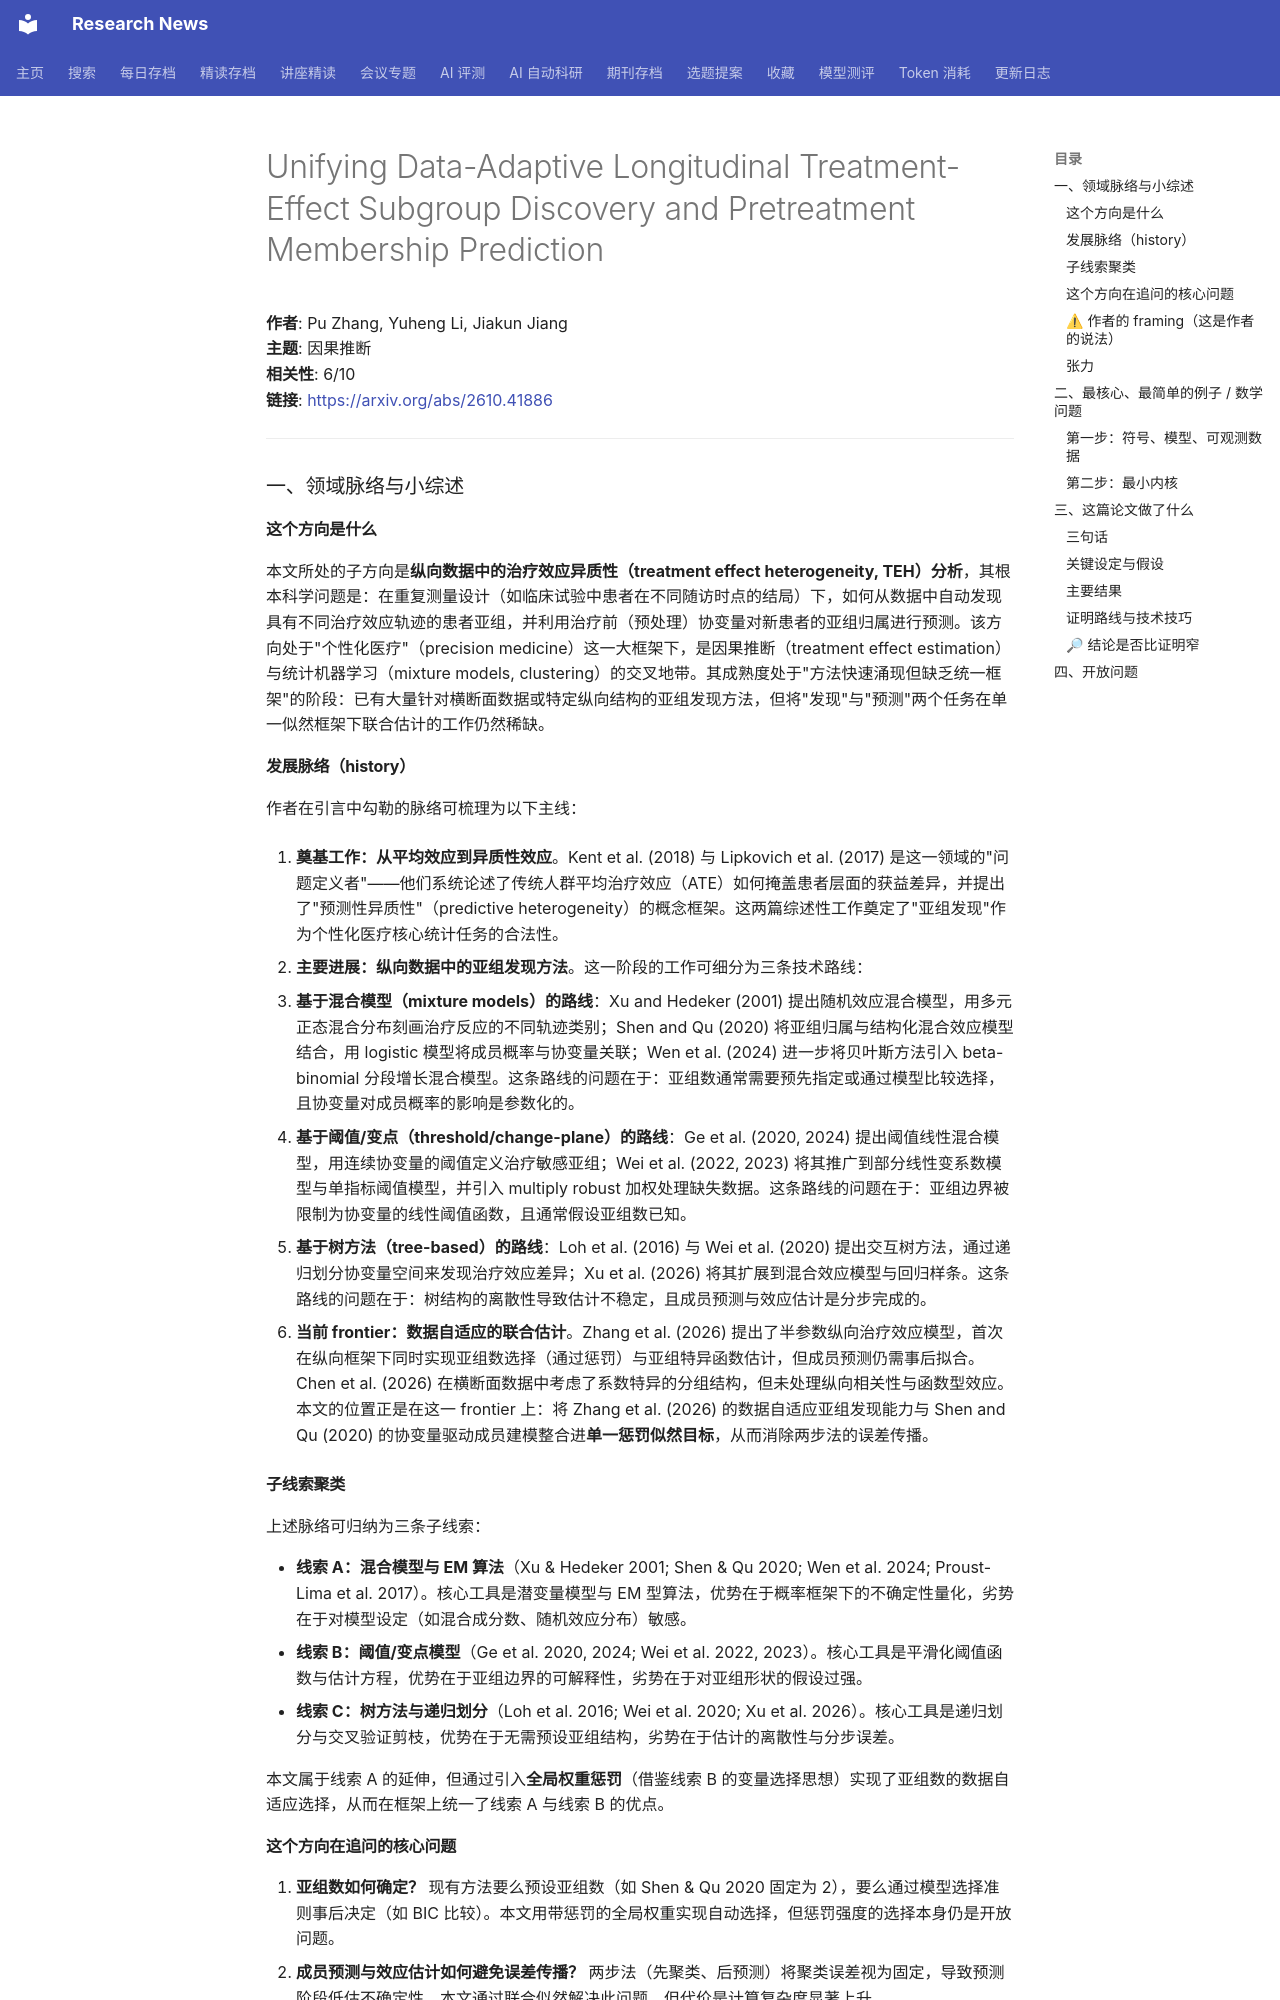

repository: cxy0714/research-news · page: deep_reads/2026-10-30-2610.41886/index.html · generator: mkdocs

# Unifying Data-Adaptive Longitudinal Treatment-Effect Subgroup Discovery and Pretreatment Membership Prediction

**作者**: Pu Zhang, Yuheng Li, Jiakun Jiang  
**主题**: 因果推断  
**相关性**: 6/10  
**链接**: <https://arxiv.org/abs/2610.41886>

---

### 一、领域脉络与小综述

#### 这个方向是什么

本文所处的子方向是**纵向数据中的治疗效应异质性（treatment effect heterogeneity, TEH）分析**，其根本科学问题是：在重复测量设计（如临床试验中患者在不同随访时点的结局）下，如何从数据中自动发现具有不同治疗效应轨迹的患者亚组，并利用治疗前（预处理）协变量对新患者的亚组归属进行预测。该方向处于"个性化医疗"（precision medicine）这一大框架下，是因果推断（treatment effect estimation）与统计机器学习（mixture models, clustering）的交叉地带。其成熟度处于"方法快速涌现但缺乏统一框架"的阶段：已有大量针对横断面数据或特定纵向结构的亚组发现方法，但将"发现"与"预测"两个任务在单一似然框架下联合估计的工作仍然稀缺。

#### 发展脉络（history）

作者在引言中勾勒的脉络可梳理为以下主线：

1. **奠基工作：从平均效应到异质性效应**。Kent et al. (2018) 与 Lipkovich et al. (2017) 是这一领域的"问题定义者"——他们系统论述了传统人群平均治疗效应（ATE）如何掩盖患者层面的获益差异，并提出了"预测性异质性"（predictive heterogeneity）的概念框架。这两篇综述性工作奠定了"亚组发现"作为个性化医疗核心统计任务的合法性。

2. **主要进展：纵向数据中的亚组发现方法**。这一阶段的工作可细分为三条技术路线：
   - **基于混合模型（mixture models）的路线**：Xu and Hedeker (2001) 提出随机效应混合模型，用多元正态混合分布刻画治疗反应的不同轨迹类别；Shen and Qu (2020) 将亚组归属与结构化混合效应模型结合，用 logistic 模型将成员概率与协变量关联；Wen et al. (2024) 进一步将贝叶斯方法引入 beta-binomial 分段增长混合模型。这条路线的问题在于：亚组数通常需要预先指定或通过模型比较选择，且协变量对成员概率的影响是参数化的。
   - **基于阈值/变点（threshold/change-plane）的路线**：Ge et al. (2020, 2024) 提出阈值线性混合模型，用连续协变量的阈值定义治疗敏感亚组；Wei et al. (2022, 2023) 将其推广到部分线性变系数模型与单指标阈值模型，并引入 multiply robust 加权处理缺失数据。这条路线的问题在于：亚组边界被限制为协变量的线性阈值函数，且通常假设亚组数已知。
   - **基于树方法（tree-based）的路线**：Loh et al. (2016) 与 Wei et al. (2020) 提出交互树方法，通过递归划分协变量空间来发现治疗效应差异；Xu et al. (2026) 将其扩展到混合效应模型与回归样条。这条路线的问题在于：树结构的离散性导致估计不稳定，且成员预测与效应估计是分步完成的。

3. **当前 frontier：数据自适应的联合估计**。Zhang et al. (2026) 提出了半参数纵向治疗效应模型，首次在纵向框架下同时实现亚组数选择（通过惩罚）与亚组特异函数估计，但成员预测仍需事后拟合。Chen et al. (2026) 在横断面数据中考虑了系数特异的分组结构，但未处理纵向相关性与函数型效应。本文的位置正是在这一 frontier 上：将 Zhang et al. (2026) 的数据自适应亚组发现能力与 Shen and Qu (2020) 的协变量驱动成员建模整合进**单一惩罚似然目标**，从而消除两步法的误差传播。

#### 子线索聚类

上述脉络可归纳为三条子线索：

- **线索 A：混合模型与 EM 算法**（Xu & Hedeker 2001; Shen & Qu 2020; Wen et al. 2024; Proust-Lima et al. 2017）。核心工具是潜变量模型与 EM 型算法，优势在于概率框架下的不确定性量化，劣势在于对模型设定（如混合成分数、随机效应分布）敏感。
- **线索 B：阈值/变点模型**（Ge et al. 2020, 2024; Wei et al. 2022, 2023）。核心工具是平滑化阈值函数与估计方程，优势在于亚组边界的可解释性，劣势在于对亚组形状的假设过强。
- **线索 C：树方法与递归划分**（Loh et al. 2016; Wei et al. 2020; Xu et al. 2026）。核心工具是递归划分与交叉验证剪枝，优势在于无需预设亚组结构，劣势在于估计的离散性与分步误差。

本文属于线索 A 的延伸，但通过引入**全局权重惩罚**（借鉴线索 B 的变量选择思想）实现了亚组数的数据自适应选择，从而在框架上统一了线索 A 与线索 B 的优点。

#### 这个方向在追问的核心问题

1. **亚组数如何确定？** 现有方法要么预设亚组数（如 Shen & Qu 2020 固定为 2），要么通过模型选择准则事后决定（如 BIC 比较）。本文用带惩罚的全局权重实现自动选择，但惩罚强度的选择本身仍是开放问题。
2. **成员预测与效应估计如何避免误差传播？** 两步法（先聚类、后预测）将聚类误差视为固定，导致预测阶段低估不确定性。本文通过联合似然解决此问题，但代价是计算复杂度显著上升。
3. **纵向相关结构如何灵活建模？** 现有方法多假设参数化相关结构（如复合对称或 AR(1)），本文用 Karhunen–Loève 展开的非参数协方差函数，但截断阶数 K 的选择缺乏理论指导。
4. **因果识别条件是什么？** 本文的模型是关联性的（associational），并未显式讨论治疗分配机制（如无混杂性）或潜在结果框架。这与因果推断文献（如 IPW、doubly robust 方法）的衔接是薄弱的。
